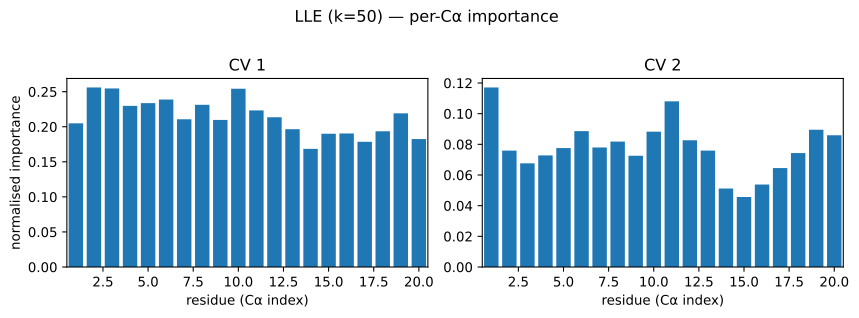

The table this chart was drawn from, first rows:
residue, pearson_abs_cv1, condmean_range_cv1, eta2_cv1, pdp_cv1, pearson_abs_cv2, condmean_range_cv2, eta2_cv2, pdp_cv2
0, 0.2452, 0.01311, 0.2048, nan, 0.1366, 0.01168, 0.1171, nan
1, 0.2411, 0.01378, 0.2561, nan, 0.1427, 0.008885, 0.07591, nan
2, 0.2236, 0.01367, 0.2547, nan, 0.1473, 0.007895, 0.06761, nan
3, 0.2336, 0.01318, 0.2298, nan, 0.161, 0.008148, 0.07277, nan
4, 0.2495, 0.01341, 0.2337, nan, 0.1773, 0.008255, 0.07756, nan
5, 0.2251, 0.014, 0.2388, nan, 0.1827, 0.008845, 0.08861, nan
6, 0.2153, 0.01298, 0.2107, nan, 0.1819, 0.008607, 0.07797, nan
7, 0.2452, 0.01365, 0.2313, nan, 0.1804, 0.00907, 0.08179, nan
8, 0.1805, 0.01301, 0.2097, nan, 0.1526, 0.008426, 0.07258, nan
9, 0.2189, 0.01416, 0.2542, nan, 0.1965, 0.009581, 0.08827, nan
10, 0.241, 0.01333, 0.2233, nan, 0.193, 0.0103, 0.1081, nan
11, 0.2185, 0.01243, 0.2136, nan, 0.1669, 0.008736, 0.08265, nan
12, 0.1612, 0.01219, 0.1965, nan, 0.1822, 0.008109, 0.0759, nan
13, 0.1658, 0.01189, 0.1685, nan, 0.143, 0.00655, 0.05117, nan
14, 0.1913, 0.01202, 0.19, nan, 0.07745, 0.006308, 0.04566, nan
15, 0.1259, 0.0123, 0.1904, nan, 0.07679, 0.006745, 0.05379, nan
16, 0.112, 0.01155, 0.1785, nan, 0.09602, 0.0078, 0.06452, nan
17, 0.1014, 0.01202, 0.1936, nan, 0.09781, 0.008346, 0.07429, nan
18, 0.1268, 0.01243, 0.2192, nan, 0.1226, 0.009605, 0.08951, nan
19, 0.1211, 0.01117, 0.1824, nan, 0.1535, 0.009705, 0.08593, nan
